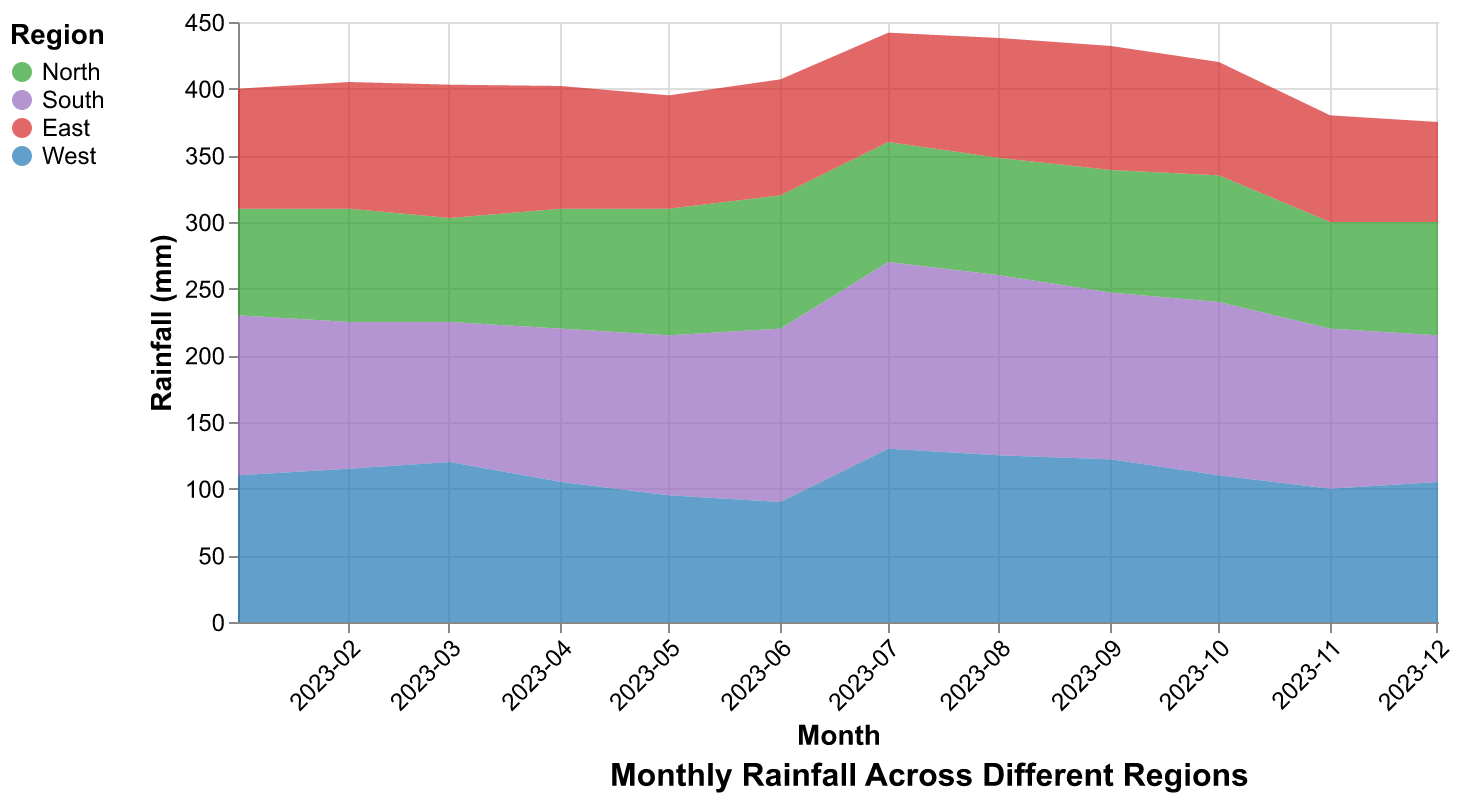

The file beside this chart, header and first rows:
Month, North, South, East, West
2023-01, 80, 120, 90, 110
2023-02, 85, 110, 95, 115
2023-03, 78, 105, 100, 120
2023-04, 90, 115, 92, 105
2023-05, 95, 120, 85, 95
2023-06, 100, 130, 87, 90
2023-07, 90, 140, 82, 130
2023-08, 88, 135, 90, 125
2023-09, 92, 125, 93, 122
2023-10, 95, 130, 85, 110
2023-11, 80, 120, 80, 100
2023-12, 85, 110, 75, 105
